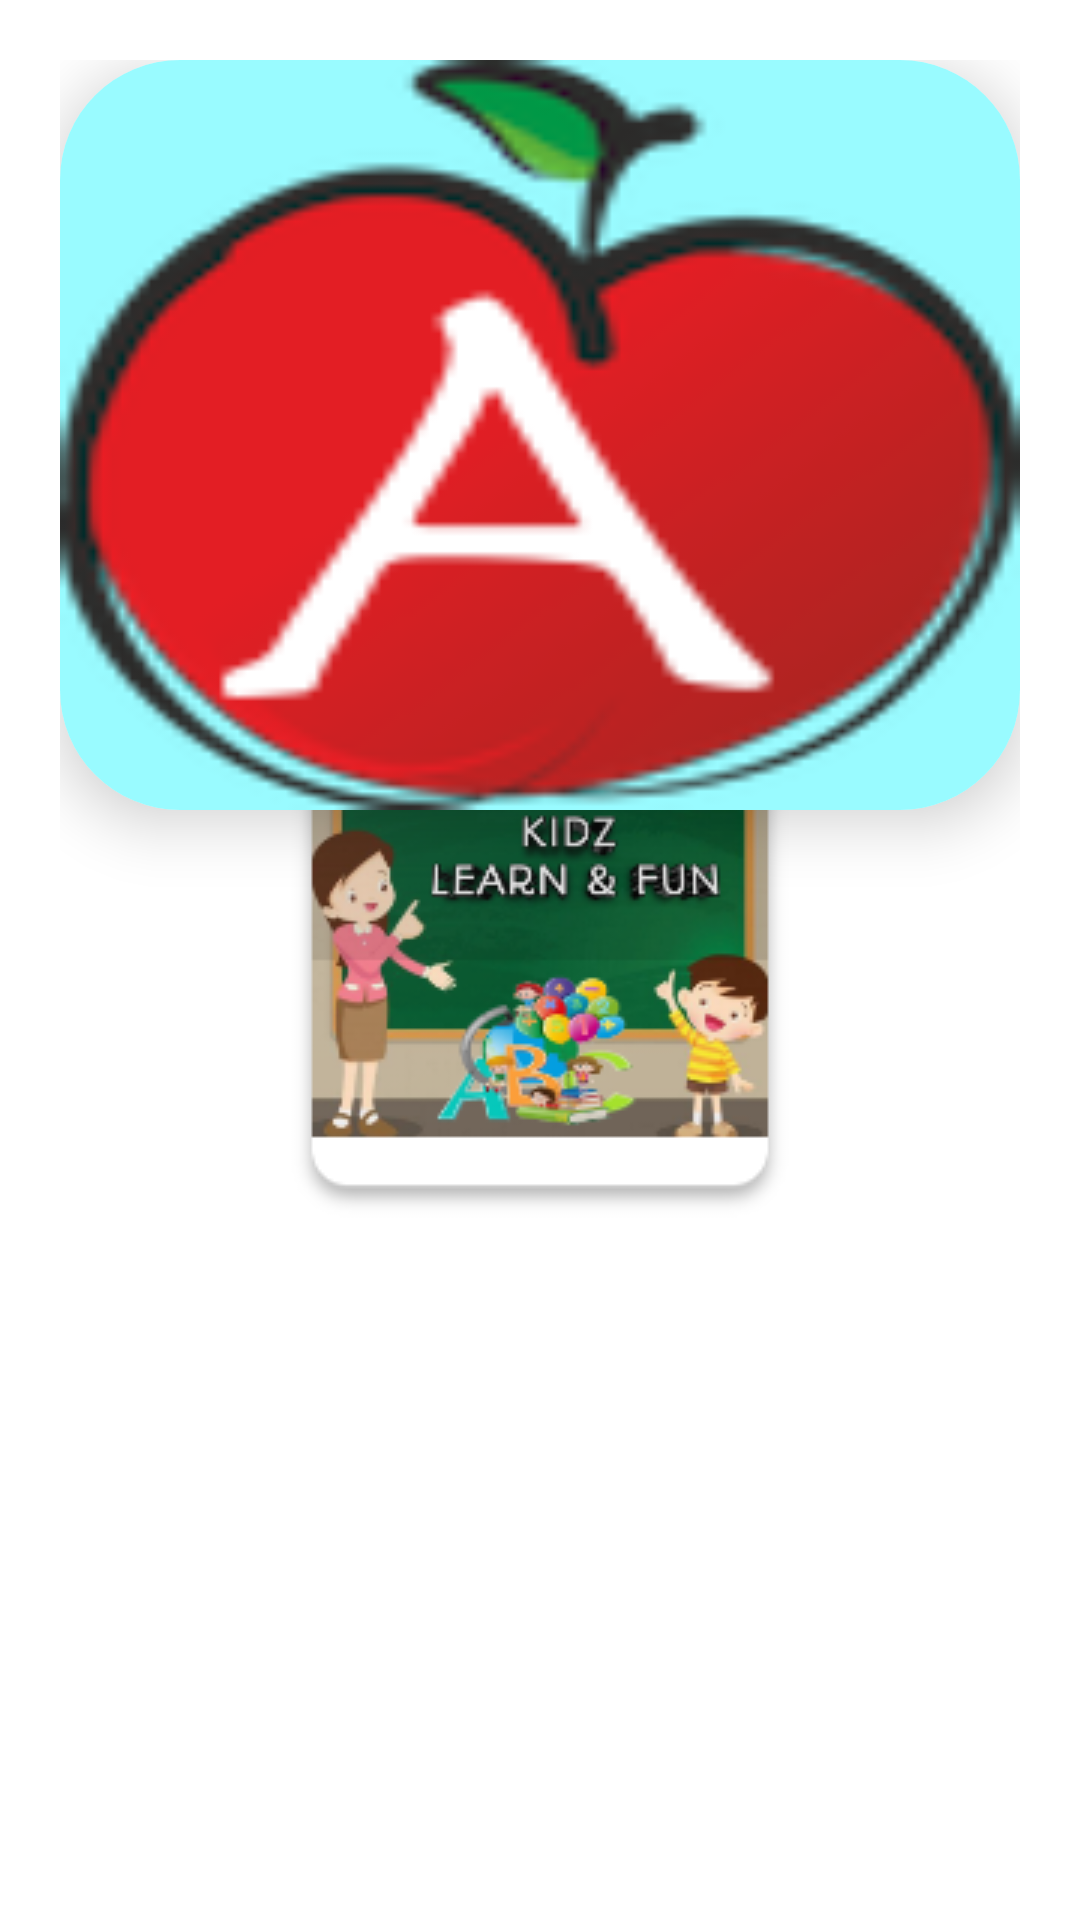

This screen was rendered from an Android layout file. Write that file and the resources it references.
<!-- AndroidManifest.xml: application theme splashScreenTheme -->
<!-- res/layout/learn_recycle.xml -->
<?xml version="1.0" encoding="utf-8"?>
<LinearLayout xmlns:android="http://schemas.android.com/apk/res/android"
    xmlns:app="http://schemas.android.com/apk/res-auto"
    xmlns:tools="http://schemas.android.com/tools"

    android:layout_width="match_parent"
    android:layout_height="wrap_content"
    android:orientation="vertical"
    android:padding="10dp">

    <RelativeLayout
        android:id="@+id/relativeAdapterLayout"
        android:layout_width="match_parent"
        android:layout_height="wrap_content"
        android:background="@drawable/round_corner"
        android:backgroundTint="#FDECEC"
        android:backgroundTintMode="add"
        android:clickable="true"
        android:padding="10dp">

        <androidx.cardview.widget.CardView
            android:id="@+id/cardView"
            android:layout_width="match_parent"
            android:layout_height="250dp"
            android:clickable="false"
            android:focusable="true"
            android:foreground="?attr/selectableItemBackgroundBorderless"
            app:cardCornerRadius="40dp"
            app:cardElevation="12dp"
            app:cardPreventCornerOverlap="false">

            <ImageView
                android:id="@+id/imageView1"
                android:layout_width="match_parent"
                android:layout_height="250dp"
                android:background="#99fbff"
                android:clickable="false"
                android:duplicateParentState="true"
                android:scaleType="fitXY"
                android:src="@drawable/alphabet_main" />
        </androidx.cardview.widget.CardView>

        <TextView
            android:id="@+id/learn_item"
            android:layout_width="match_parent"
            android:layout_height="50dp"
            android:layout_below="@id/cardView"
            android:clickable="false"
            android:gravity="center"
            android:paddingStart="20dp"
            android:shadowDx="1"
            android:shadowDy="1"
            android:shadowRadius="2"
            android:singleLine="true"
            android:textColor="@color/black"
            android:textSize="24sp"
            android:textStyle="bold|italic" />
    </RelativeLayout>

</LinearLayout>
<!-- resources referenced by this layout -->
<resources>
  <color name="black">#FF000000</color>
  <!-- drawable alphabet_main: png bitmap (drawable-v24, 10277 bytes) -->
  <style name="splashScreenTheme" parent="Theme.MaterialComponents.Light.NoActionBar">
          <item name="android:windowBackground">@drawable/splash_screen</item>
          <item name="android:statusBarColor">@color/black</item>
      </style>
  <!-- drawable splash_screen (drawable) -->
  <?xml version="1.0" encoding="utf-8"?>
  <layer-list xmlns:android="http://schemas.android.com/apk/res/android">
      <item android:drawable="@color/white" />
      <item
          android:drawable="@drawable/main_logo"
          android:gravity="center" />
  </layer-list>
  <color name="white">#FFFFFFFF</color>
  <!-- drawable main_logo: png bitmap (drawable-v24, 38280 bytes) -->
</resources>
